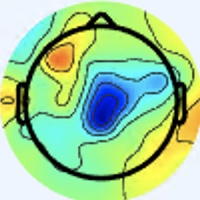

The file beside this chart, header and first rows:
[238 245 253], [238 245 253], [238 245 253], [238 245 253], [238 245 253], [238 245 253], [238 245 253], [238 245 253], [238 245 253], [238 245 253], [238 245 253], [238 245 253], [238 245 253], [238 245 253], [238 245 253], [238 245 253], [238 245 253], [238 245 253], [238 245 253], [238 245 253], [238 245 253], [238 245 253], [238 245 253], [238 245 253]
[238 245 253], [238 245 253], [238 245 253], [238 245 253], [238 245 253], [238 245 253], [238 245 253], [238 245 253], [238 245 253], [238 245 253], [238 245 253], [238 245 253], [238 245 253], [238 245 253], [238 245 253], [238 245 253], [238 245 253], [238 245 253], [238 245 253], [238 245 253], [238 245 253], [238 245 253], [238 245 253], [238 245 253]
[238 245 253], [238 245 253], [238 245 253], [238 245 253], [238 245 253], [238 245 253], [238 245 253], [238 245 253], [238 245 253], [238 245 253], [238 245 253], [238 245 253], [238 245 253], [238 245 253], [238 245 253], [238 245 253], [238 245 253], [238 245 253], [238 245 253], [238 245 253], [238 245 253], [238 245 253], [238 245 253], [238 245 253]
[238 245 253], [238 245 253], [238 245 253], [238 245 253], [238 245 253], [238 245 253], [238 245 253], [238 245 253], [238 245 253], [238 245 253], [238 245 253], [238 245 253], [238 245 253], [238 245 253], [238 245 253], [238 245 253], [238 245 253], [238 245 253], [238 245 253], [238 245 253], [238 245 253], [238 245 253], [238 245 253], [238 245 253]
[238 245 253], [238 245 253], [238 245 253], [238 245 253], [238 245 253], [238 245 253], [238 245 253], [238 245 253], [238 245 253], [238 245 253], [238 245 253], [238 245 253], [238 245 253], [238 245 253], [238 245 253], [238 245 253], [238 245 253], [238 245 253], [238 245 253], [238 245 253], [238 245 253], [238 245 253], [238 245 253], [238 245 253]
[238 245 253], [238 245 253], [238 245 253], [238 245 253], [238 245 253], [238 245 253], [238 245 253], [238 245 253], [238 245 253], [238 245 253], [238 245 253], [238 245 253], [238 245 253], [238 245 253], [238 245 253], [238 245 253], [238 245 253], [238 245 253], [238 245 253], [238 245 253], [238 245 253], [238 245 253], [238 245 253], [238 245 253]
[238 245 253], [238 245 253], [238 245 253], [238 245 253], [238 245 253], [238 245 253], [238 245 253], [238 245 253], [238 245 253], [238 245 253], [238 245 253], [238 245 253], [238 245 253], [238 245 253], [238 245 253], [238 245 253], [238 245 255], [238 245 255], [238 245 255], [238 245 255], [238 245 255], [237 244 254], [237 244 254], [237 244 254]
[238 245 253], [238 245 253], [238 245 253], [238 245 253], [238 245 253], [238 245 253], [238 245 253], [238 245 253], [238 245 253], [238 245 253], [238 245 253], [238 245 253], [238 245 253], [238 245 253], [238 245 253], [238 245 253], [238 245 255], [238 245 255], [238 245 255], [238 245 255], [237 244 254], [237 244 254], [237 244 254], [237 244 254]
[238 245 253], [238 245 253], [238 245 253], [238 245 253], [238 245 253], [238 245 253], [238 245 253], [238 245 253], [238 245 253], [238 245 253], [238 245 253], [238 245 253], [238 245 253], [238 245 253], [238 245 253], [238 245 253], [238 245 255], [238 245 255], [238 245 255], [237 244 254], [237 244 254], [237 244 254], [237 244 254], [237 244 254]
[238 245 253], [238 245 253], [238 245 253], [238 245 253], [238 245 253], [238 245 253], [238 245 253], [238 245 253], [238 245 253], [238 245 253], [238 245 253], [238 245 253], [238 245 253], [238 245 253], [238 245 253], [238 245 253], [238 245 255], [238 245 255], [238 245 255], [237 244 254], [237 244 254], [237 244 254], [237 244 254], [237 244 254]
[238 245 253], [238 245 253], [238 245 253], [238 245 253], [238 245 253], [238 245 253], [238 245 253], [238 245 253], [238 245 253], [238 245 253], [238 245 253], [238 245 253], [238 245 253], [238 245 253], [238 245 253], [238 245 253], [238 245 255], [238 245 255], [238 245 255], [238 245 255], [238 245 255], [238 245 255], [238 245 255], [238 245 255]
[238 245 253], [238 245 253], [238 245 253], [238 245 253], [238 245 253], [238 245 253], [238 245 253], [238 245 253], [238 245 253], [238 245 253], [238 245 253], [238 245 253], [238 245 253], [238 245 253], [238 245 253], [238 245 253], [238 245 255], [238 245 255], [238 245 255], [238 245 255], [238 245 255], [238 245 255], [238 245 255], [238 245 255]
[238 245 255], [238 245 255], [238 245 255], [238 245 255], [238 245 255], [238 245 255], [238 245 255], [238 245 255], [238 245 255], [238 245 255], [238 245 255], [238 245 255], [238 245 255], [238 245 255], [238 245 255], [238 245 255], [238 245 255], [238 245 255], [238 245 255], [238 245 255], [238 245 253], [238 245 253], [238 245 253], [238 245 253]
[238 245 255], [238 245 255], [238 245 255], [238 245 255], [238 245 255], [238 245 255], [238 245 255], [238 245 255], [238 245 255], [238 245 255], [238 245 255], [238 245 255], [238 245 255], [238 245 255], [238 245 255], [238 245 255], [238 245 255], [238 245 255], [238 245 255], [239 246 255], [239 246 254], [239 246 254], [239 246 254], [239 246 254]
[238 245 255], [238 245 255], [238 245 255], [238 245 255], [238 245 255], [238 245 255], [238 245 255], [238 245 255], [238 245 255], [238 245 255], [238 245 255], [238 245 255], [238 245 255], [238 245 255], [238 245 255], [238 245 255], [238 245 255], [238 245 255], [239 246 254], [239 246 254], [239 246 254], [239 246 254], [239 246 254], [239 246 254]
[238 245 255], [238 245 255], [238 245 255], [238 245 255], [238 245 255], [238 245 255], [238 245 255], [238 245 255], [238 245 255], [238 245 255], [238 245 255], [238 245 255], [238 245 255], [238 245 255], [238 245 255], [238 245 255], [238 245 255], [237 246 255], [238 247 254], [239 246 254], [241 245 254], [241 245 254], [239 246 254], [239 246 254]
[238 245 255], [238 245 255], [238 245 255], [238 245 255], [238 245 255], [238 245 255], [237 246 255], [237 246 255], [237 246 255], [237 246 255], [238 245 255], [238 245 255], [238 245 255], [238 245 255], [238 245 255], [238 245 255], [238 247 255], [237 247 255], [237 248 254], [238 247 254], [243 246 255], [242 245 254], [241 245 254], [238 247 254]
[238 245 255], [238 245 255], [238 245 255], [238 245 255], [238 245 255], [238 245 255], [237 246 255], [237 246 255], [237 246 255], [237 246 255], [238 245 255], [238 245 255], [238 245 255], [238 245 255], [238 245 255], [238 245 255], [238 245 255], [238 247 255], [237 248 254], [238 247 254], [242 245 254], [244 244 254], [241 245 254], [238 247 254]
[238 245 255], [238 245 255], [238 245 255], [238 245 255], [238 245 255], [238 245 255], [237 246 255], [237 246 255], [237 246 255], [237 246 255], [238 245 255], [238 245 255], [238 245 255], [238 245 255], [238 245 255], [240 244 255], [241 243 255], [241 243 255], [241 245 254], [241 245 254], [242 245 254], [242 245 254], [239 246 252], [238 247 252]
[238 245 255], [238 245 255], [238 245 255], [238 245 255], [238 245 255], [238 245 255], [237 246 255], [237 246 255], [237 246 255], [237 246 255], [238 245 255], [238 245 255], [238 245 255], [238 245 255], [238 245 255], [240 244 255], [243 243 255], [243 243 255], [240 244 253], [241 245 254], [242 245 254], [241 245 254], [239 246 252], [237 248 252]
[238 245 255], [238 245 255], [238 245 255], [238 245 255], [238 245 255], [238 245 255], [238 245 255], [238 245 255], [238 245 255], [238 245 255], [238 245 255], [238 245 255], [238 245 255], [238 245 255], [238 245 255], [240 244 255], [241 244 253], [241 244 253], [238 245 253], [238 245 253], [238 245 253], [239 246 254], [238 247 254], [237 248 254]
[238 245 255], [238 245 255], [238 245 255], [238 245 255], [238 245 255], [238 245 255], [238 245 255], [238 245 255], [238 245 255], [238 245 255], [238 245 255], [238 245 255], [238 245 255], [238 245 255], [238 245 255], [238 245 255], [240 244 253], [238 245 253], [237 246 253], [237 246 253], [237 246 253], [237 246 253], [236 246 255], [238 247 254]
[238 245 255], [238 245 255], [238 245 255], [238 245 255], [238 245 255], [238 245 255], [238 245 255], [238 245 255], [238 245 255], [238 245 255], [238 245 255], [238 245 255], [238 245 255], [238 245 255], [238 245 255], [238 245 255], [237 246 253], [237 246 253], [236 246 255], [236 246 255], [236 246 255], [236 246 255], [237 245 255], [237 246 255]
[238 245 255], [238 245 255], [238 245 255], [238 245 255], [238 245 255], [238 245 255], [238 245 255], [238 245 255], [238 245 255], [238 245 255], [238 245 255], [238 245 255], [238 245 255], [238 245 255], [238 245 255], [238 245 255], [237 246 253], [237 246 253], [237 246 255], [237 246 255], [237 245 255], [237 245 255], [237 245 255], [238 244 255]
[239 246 255], [239 246 255], [238 245 255], [238 245 255], [238 245 255], [238 245 255], [238 245 255], [238 245 255], [238 245 255], [238 245 255], [238 245 255], [238 245 255], [238 245 255], [238 245 255], [238 245 255], [238 245 255], [237 244 254], [237 244 254], [237 243 255], [237 243 255], [237 243 255], [237 243 255], [238 245 255], [239 246 255]
[239 246 255], [239 246 255], [238 245 255], [238 245 255], [238 245 255], [238 245 255], [238 245 255], [238 245 255], [238 245 255], [238 245 255], [238 245 255], [238 245 255], [238 245 255], [238 245 255], [238 245 255], [238 245 255], [237 244 254], [237 244 254], [239 243 255], [237 243 255], [237 243 255], [237 244 254], [239 243 254], [238 245 253]
[238 245 255], [238 245 255], [238 245 255], [238 245 255], [237 244 254], [237 244 254], [237 244 254], [237 244 254], [238 245 255], [238 245 255], [238 245 255], [238 245 255], [238 245 255], [238 245 255], [238 245 255], [238 245 255], [238 244 255], [238 244 255], [237 243 255], [237 243 255], [237 244 254], [236 245 254], [236 243 251], [236 243 249]
[238 245 255], [238 245 255], [237 244 254], [237 244 254], [237 244 254], [237 244 254], [237 244 254], [237 244 254], [237 244 254], [237 244 254], [238 245 255], [238 245 255], [238 245 255], [238 245 255], [238 245 255], [238 245 255], [238 244 255], [238 244 255], [237 245 255], [237 245 255], [236 245 254], [236 245 252], [235 242 248], [234 242 245]
[240 244 255], [239 243 254], [239 243 254], [239 243 254], [239 243 254], [239 243 254], [239 243 254], [239 243 254], [237 244 254], [237 244 254], [238 245 255], [238 245 255], [237 246 255], [237 246 255], [237 246 255], [237 246 255], [237 246 255], [237 246 255], [236 246 255], [236 246 255], [236 246 255], [236 245 252], [235 242 248], [233 241 244]
[239 243 254], [239 243 254], [239 243 254], [239 243 254], [239 243 254], [239 243 254], [239 243 254], [239 243 254], [237 244 254], [237 244 254], [237 244 254], [238 245 255], [237 246 255], [237 246 255], [237 246 255], [237 246 255], [238 245 255], [237 246 255], [236 246 255], [236 246 255], [236 246 255], [236 245 252], [237 242 248], [236 241 245]
[239 243 254], [239 243 254], [239 243 254], [239 243 254], [239 243 254], [239 243 254], [239 243 254], [239 243 254], [237 244 254], [237 244 254], [237 244 254], [238 245 255], [237 246 255], [237 246 255], [237 246 255], [238 245 255], [241 245 254], [240 244 253], [237 246 253], [237 246 253], [237 246 255], [237 244 254], [239 242 251], [237 240 247]
[239 243 254], [239 243 254], [239 243 254], [239 243 254], [239 243 254], [239 243 254], [239 243 254], [239 243 254], [237 244 254], [237 244 254], [237 244 254], [237 244 254], [237 246 255], [237 246 255], [237 246 255], [238 245 253], [241 245 254], [240 244 253], [238 245 253], [237 246 253], [238 245 255], [240 244 255], [241 241 251], [238 241 250]
[237 244 254], [237 244 254], [237 244 254], [236 243 253], [237 241 253], [237 241 253], [238 242 254], [238 242 254], [237 243 255], [237 243 255], [236 245 254], [236 245 254], [236 245 254], [237 246 255], [237 246 253], [238 247 254], [237 244 254], [238 245 255], [240 247 253], [239 246 252], [238 242 251], [240 244 255], [241 243 255], [237 241 250]
[237 244 254], [237 244 254], [237 244 254], [236 243 253], [237 241 253], [237 241 253], [238 242 254], [238 242 254], [237 243 255], [237 243 255], [236 245 254], [236 245 254], [237 246 255], [237 246 255], [237 246 253], [238 245 253], [237 244 254], [237 244 254], [236 245 250], [238 247 252], [239 246 254], [240 244 253], [239 246 254], [237 246 251]
[237 244 254], [237 244 254], [239 243 254], [238 242 253], [239 241 253], [239 241 253], [238 242 253], [239 243 254], [238 245 255], [237 244 254], [237 244 254], [237 244 254], [238 245 253], [238 245 253], [237 244 252], [236 243 251], [237 241 250], [236 243 251], [230 241 247], [232 245 251], [237 246 251], [238 246 249], [242 252 253], [242 255 255]
[237 244 254], [237 244 254], [239 243 254], [239 243 254], [239 241 253], [239 241 253], [239 243 254], [239 243 254], [238 245 255], [237 244 254], [236 243 253], [237 244 254], [239 246 254], [238 245 253], [236 243 251], [236 241 247], [233 238 242], [233 241 244], [230 241 247], [233 246 252], [237 247 249], [236 248 248], [240 255 255], [235 255 255]
[237 244 254], [237 244 254], [240 244 255], [239 243 254], [240 242 254], [240 242 254], [239 243 254], [240 244 255], [240 244 255], [239 243 254], [236 243 251], [237 244 252], [238 245 253], [237 244 252], [237 241 250], [235 240 244], [230 236 234], [228 237 234], [229 237 240], [232 241 248], [233 244 246], [235 251 251], [236 255 255], [218 255 255]
[237 244 254], [238 245 255], [240 244 255], [240 244 255], [241 243 255], [240 244 255], [240 244 255], [240 244 255], [240 244 255], [237 244 254], [237 244 252], [237 244 252], [238 245 253], [237 244 252], [237 241 250], [233 241 244], [228 238 230], [226 236 228], [231 235 238], [235 238 245], [234 245 251], [227 252 255], [211 255 254], [183 253 251]
[237 244 254], [238 245 255], [240 244 255], [240 244 255], [240 244 255], [240 244 255], [240 244 253], [238 245 253], [238 245 253], [238 245 253], [238 245 253], [237 246 253], [238 245 253], [237 244 252], [237 241 250], [234 242 245], [229 242 233], [231 241 233], [244 239 243], [244 241 250], [235 248 255], [209 248 255], [161 239 239], [132 237 233]
[237 244 254], [238 245 255], [241 245 255], [241 245 255], [240 244 255], [238 245 255], [238 245 253], [238 245 253], [238 245 253], [237 246 253], [237 246 253], [237 246 253], [238 245 253], [237 244 252], [238 242 251], [235 243 246], [232 244 240], [235 244 239], [246 241 247], [238 238 248], [220 247 255], [185 245 253], [131 234 233], [115 240 236]
[238 247 255], [238 247 255], [239 246 255], [239 246 255], [239 246 254], [239 246 254], [239 246 254], [238 247 254], [239 248 255], [236 247 253], [236 247 253], [236 247 253], [237 246 253], [235 244 251], [237 244 252], [238 245 251], [239 247 250], [242 245 250], [245 243 254], [226 240 251], [184 239 246], [150 239 243], [126 244 244], [113 246 241]
[238 247 255], [238 247 255], [239 246 255], [239 246 255], [239 246 254], [239 246 254], [238 247 254], [238 247 254], [237 248 254], [237 248 254], [236 247 253], [236 247 253], [236 245 252], [236 245 252], [238 245 253], [242 246 255], [246 249 255], [242 246 255], [231 243 255], [203 239 251], [160 239 246], [132 241 244], [119 247 246], [115 251 247]
[237 246 255], [237 246 255], [239 246 255], [239 246 255], [238 247 254], [238 247 254], [238 247 254], [238 247 254], [237 248 254], [237 248 254], [237 248 254], [236 247 253], [236 245 252], [236 245 252], [239 246 254], [245 248 255], [245 245 255], [232 244 255], [207 245 254], [175 244 251], [140 243 248], [121 245 247], [119 249 249], [119 252 249]
[237 246 255], [237 246 255], [238 245 255], [239 246 255], [238 247 254], [238 247 254], [238 247 254], [238 247 254], [237 248 254], [237 248 254], [237 248 254], [235 246 252], [235 244 251], [237 244 252], [243 247 255], [246 250 255], [239 245 255], [218 245 255], [183 246 253], [152 247 251], [129 249 250], [119 249 249], [119 249 249], [117 250 247]
[238 245 255], [238 245 255], [238 245 255], [238 245 255], [239 246 254], [239 246 254], [238 247 254], [238 247 254], [238 247 254], [238 247 254], [237 246 253], [236 245 252], [236 243 251], [237 244 252], [243 247 255], [241 251 255], [233 255 255], [203 252 255], [160 248 250], [132 246 246], [122 248 247], [117 250 249], [115 248 245], [112 245 240]
[238 245 255], [238 245 255], [238 245 255], [238 245 255], [238 245 253], [239 246 254], [239 246 254], [238 247 254], [239 248 255], [238 247 254], [237 246 253], [237 244 252], [237 244 252], [240 244 253], [241 244 253], [233 247 255], [215 253 255], [183 252 255], [143 247 248], [121 247 244], [117 250 247], [116 251 245], [115 246 240], [113 243 235]
[240 244 255], [240 244 255], [240 244 255], [240 244 255], [240 244 255], [238 245 255], [238 245 253], [239 246 254], [239 248 255], [239 248 255], [239 246 254], [239 246 254], [241 245 254], [241 244 253], [237 240 249], [221 241 250], [186 243 252], [159 248 254], [132 248 247], [116 249 244], [116 253 245], [117 253 243], [119 246 235], [118 244 232]
[238 245 255], [240 244 255], [240 244 255], [241 243 255], [241 243 255], [240 244 253], [237 246 253], [237 246 253], [239 248 255], [239 248 255], [239 246 252], [242 247 253], [243 248 254], [239 246 254], [227 240 248], [205 239 248], [163 238 244], [141 246 249], [124 249 245], [115 250 243], [113 253 240], [115 251 237], [119 247 232], [121 248 231]
[237 246 255], [238 245 255], [240 242 255], [242 242 254], [241 241 253], [239 243 252], [234 247 253], [234 249 254], [239 250 255], [239 248 255], [243 248 252], [243 248 251], [246 251 255], [239 254 255], [210 245 249], [176 239 244], [141 236 240], [125 241 241], [118 245 238], [115 249 238], [114 252 236], [115 252 234], [121 250 230], [121 250 230]
[238 245 255], [238 245 255], [240 242 255], [242 242 254], [243 241 254], [241 244 253], [234 247 253], [234 249 254], [235 248 255], [240 247 255], [246 246 254], [245 246 251], [245 250 254], [226 251 255], [187 245 246], [155 244 242], [130 240 237], [118 243 237], [115 245 235], [116 248 235], [115 252 234], [117 253 233], [119 251 230], [120 252 229]
[243 243 253], [241 243 255], [240 244 255], [241 243 255], [243 243 255], [241 244 253], [237 246 255], [234 247 255], [235 245 255], [241 244 255], [249 241 255], [247 241 255], [237 246 255], [207 245 248], [161 241 238], [136 246 237], [121 243 232], [115 246 232], [114 246 232], [114 249 234], [118 250 236], [118 251 234], [118 251 230], [120 252 229]
[243 243 253], [241 244 253], [240 244 255], [240 244 255], [243 243 255], [243 243 255], [237 243 255], [236 242 255], [237 240 255], [240 237 255], [245 236 255], [239 238 252], [218 241 247], [183 239 238], [141 238 229], [123 244 229], [118 245 226], [115 247 226], [115 248 229], [116 249 232], [118 249 233], [120 249 231], [118 250 229], [120 250 224]
[238 245 253], [240 244 253], [241 243 255], [241 243 255], [243 243 255], [242 242 254], [239 241 254], [240 239 255], [243 235 255], [240 230 254], [240 237 255], [225 242 252], [192 242 241], [160 240 231], [132 237 223], [119 238 219], [117 245 222], [117 247 223], [116 248 225], [116 248 225], [119 248 226], [120 248 225], [120 248 223], [121 248 219]
[237 246 253], [238 245 253], [240 244 255], [241 243 255], [241 243 255], [240 242 254], [239 241 254], [239 238 254], [243 233 255], [236 231 253], [232 241 255], [210 248 251], [173 246 235], [145 244 224], [127 239 217], [116 236 211], [115 244 216], [116 246 218], [118 247 219], [120 247 220], [120 247 220], [123 247 219], [124 249 219], [124 249 217]
[237 246 255], [237 246 255], [238 245 255], [240 244 255], [241 245 254], [238 245 255], [237 243 255], [237 240 255], [240 237 254], [232 238 252], [218 247 251], [190 250 240], [158 250 227], [135 249 216], [123 242 210], [114 239 205], [115 245 211], [116 247 215], [122 247 217], [122 245 214], [124 245 212], [125 246 213], [124 248 212], [123 249 211]
[238 245 255], [238 245 255], [237 246 255], [237 246 255], [239 246 254], [239 246 255], [237 246 255], [236 242 254], [238 242 254], [228 245 252], [204 251 245], [173 250 232], [147 250 220], [131 250 212], [122 244 203], [116 243 202], [117 246 208], [119 248 210], [123 247 211], [125 245 209], [125 245 209], [125 245 207], [122 247 207], [121 248 205]
[240 244 253], [239 246 254], [241 250 255], [235 246 252], [238 247 255], [238 247 255], [238 247 255], [235 244 251], [239 250 255], [224 253 251], [188 250 235], [161 249 224], [141 246 213], [127 243 204], [125 246 203], [121 244 200], [122 247 205], [123 245 204], [122 244 203], [123 244 203], [122 243 202], [124 245 202], [123 248 204], [122 248 201]
[242 245 254], [240 244 253], [239 248 255], [235 246 252], [239 248 255], [236 246 255], [238 249 255], [236 250 253], [235 250 253], [217 252 246], [177 249 229], [150 245 215], [134 244 209], [126 245 203], [128 249 204], [124 247 201], [123 246 200], [124 247 201], [125 246 201], [124 247 201], [125 248 202], [125 248 202], [125 248 201], [123 249 201]
[245 245 255], [241 244 253], [242 245 254], [237 244 252], [238 247 255], [233 246 254], [237 250 255], [238 253 255], [233 253 251], [211 251 240], [172 247 224], [144 245 213], [130 244 208], [127 248 207], [129 252 208], [129 252 206], [126 249 203], [125 251 203], [126 250 200], [123 250 199], [123 250 197], [123 250 197], [126 250 198], [128 252 200]
[245 245 255], [244 244 254], [244 244 254], [239 243 254], [237 245 255], [234 244 253], [239 250 255], [235 251 251], [218 241 233], [183 226 207], [145 215 187], [125 216 183], [123 224 190], [124 232 196], [126 237 195], [128 241 197], [124 240 195], [123 241 193], [126 247 196], [128 251 197], [125 249 195], [125 249 195], [129 252 198], [130 251 198]
[243 246 253], [245 248 255], [244 247 255], [239 243 254], [236 242 254], [235 242 252], [242 247 253], [232 244 242], [184 211 194], [135 175 149], [ 88 141 113], [ 64 129  99], [ 65 140 110], [ 81 162 130], [ 99 185 150], [116 206 168], [115 212 171], [117 218 176], [130 236 190], [139 249 200], [134 251 198], [131 252 198], [135 254 200], [135 248 196]
... 139 more rows
